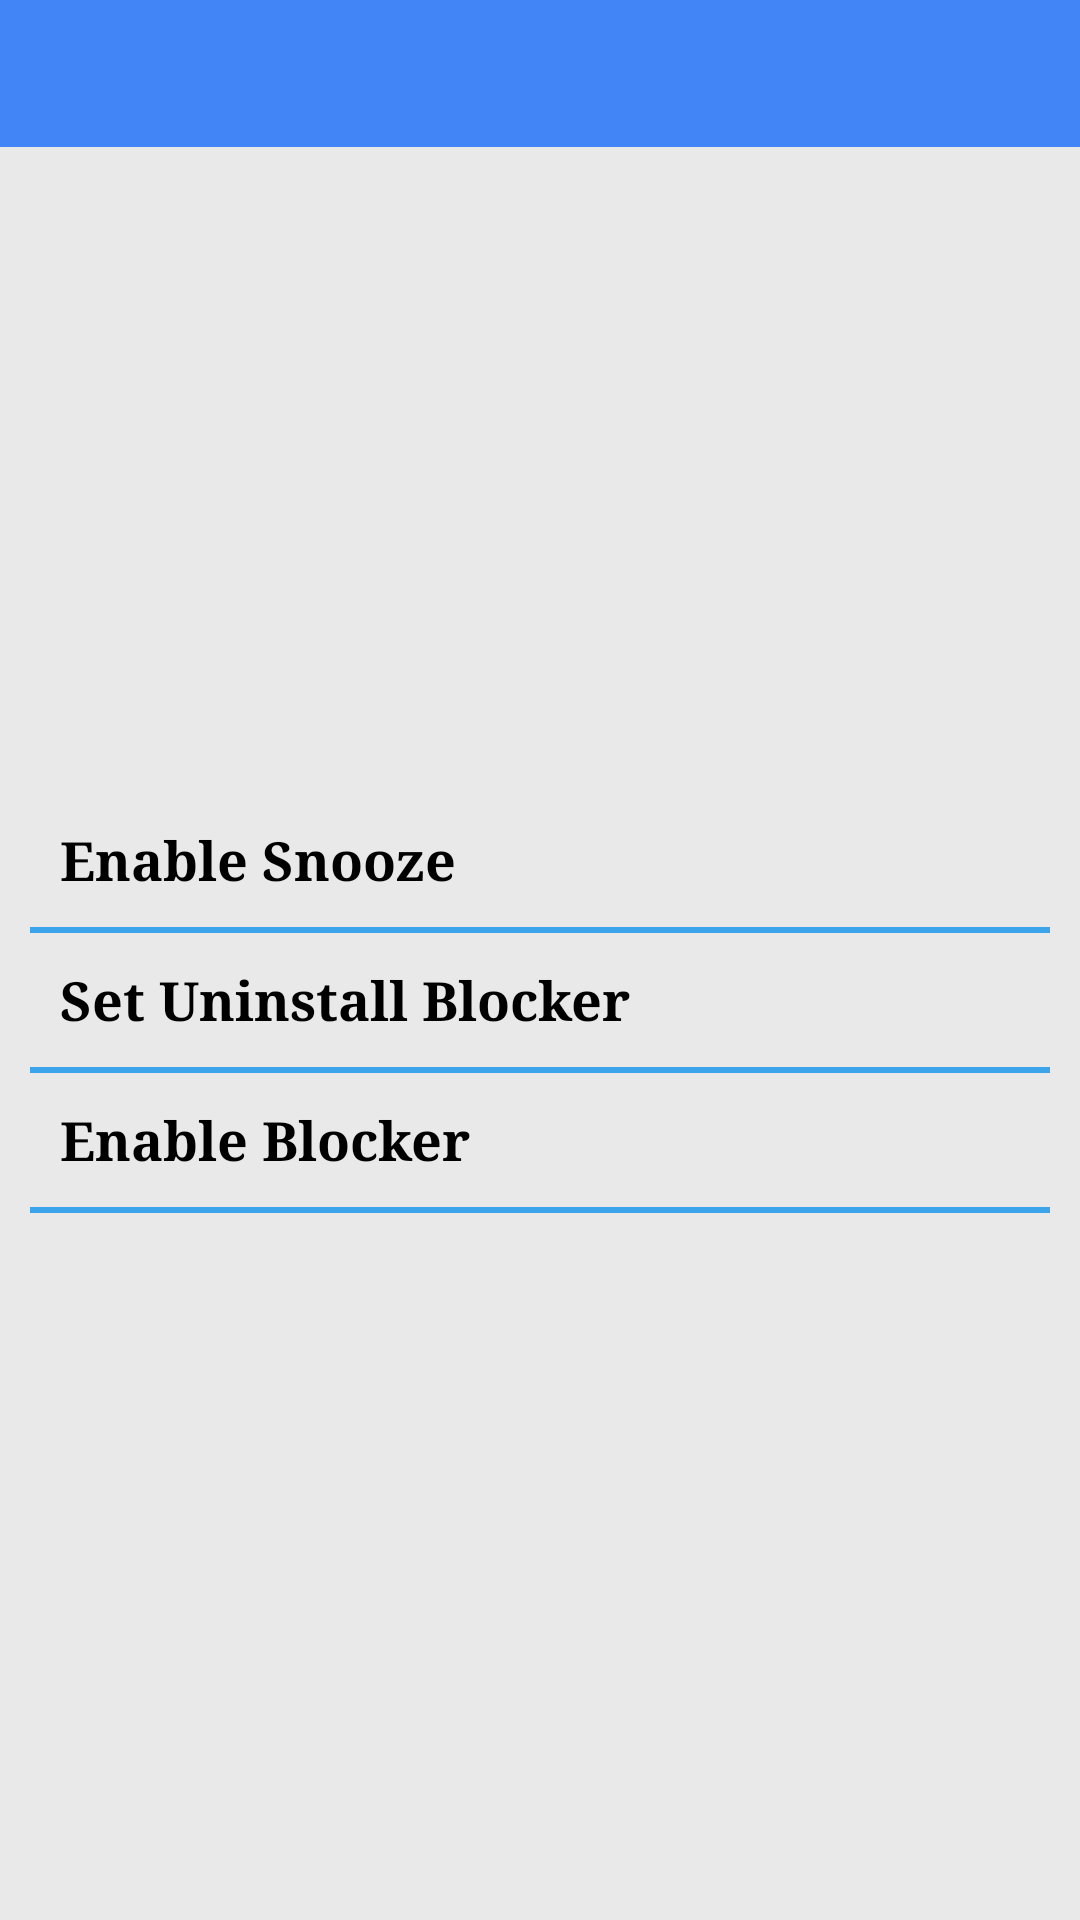

This screen was rendered from an Android layout file. Write that file and the resources it references.
<!-- AndroidManifest.xml: application theme AppTheme -->
<!-- res/layout/settings_screen.xml -->
<?xml version="1.0" encoding="utf-8"?>

<LinearLayout xmlns:android="http://schemas.android.com/apk/res/android"
    android:layout_width="match_parent"
    android:layout_height="match_parent"
    android:orientation="vertical" >

    <include layout="@layout/header" />

    <RelativeLayout
        android:layout_width="match_parent"
        android:layout_height="match_parent"
        android:background="#E9E9E9" >

        <LinearLayout
            android:layout_width="match_parent"
            android:layout_centerInParent="true"
            android:layout_height="wrap_content"
            android:orientation="vertical" >

            <RelativeLayout
                android:layout_width="match_parent"
                android:layout_height="wrap_content" >

                <TextView
                    style="@style/categoryText"
                    android:layout_centerVertical="true"
                    android:layout_width="wrap_content"
                    android:text="Enable Snooze"
                    android:layout_marginLeft="20dp"
                 android:layout_alignParentLeft="true"
                    android:layout_height="wrap_content" />

                <ToggleButton
                    android:layout_marginLeft="20dp"
                    android:id="@+id/toggleButton1"
                    android:layout_width="wrap_content"
                    android:layout_height="wrap_content"
                   android:layout_alignParentRight="true"
                    android:layout_centerVertical="true"
                    android:background="@drawable/toggle_selector"
                    android:checked="false"
                    android:text=""
                    android:textOff=""
                    android:textOn="" />
            </RelativeLayout>
            
            <View 
                android:layout_width="match_parent"
                android:layout_height="2dp"
                android:layout_margin="10dp"
                android:background="#3CA4EA"
                />
            
            <RelativeLayout
                android:layout_width="match_parent"
                
                android:layout_height="wrap_content" >

                <TextView
                    style="@style/categoryText"
                    android:layout_centerVertical="true"
                    android:layout_width="wrap_content"
                    android:text="Set Uninstall Blocker"
                     android:layout_marginLeft="20dp"
                 android:layout_alignParentLeft="true"
                    android:layout_height="wrap_content" />

                <ToggleButton
                    android:layout_marginLeft="20dp"
                    android:id="@+id/toggleButton2"
                    android:layout_width="wrap_content"
                    android:layout_height="wrap_content"
                   android:layout_alignParentRight="true"
                    android:layout_centerVertical="true"
                    android:background="@drawable/toggle_selector"
                    android:checked="false"
                    android:text=""
                    android:textOff=""
                    android:textOn="" />
            </RelativeLayout>
            
             <View 
                android:layout_width="match_parent"
                android:layout_height="2dp"
                android:layout_margin="10dp"
                android:background="#3CA4EA"
                />
            
            <RelativeLayout
                android:layout_width="match_parent"
                android:layout_height="wrap_content" >

                <TextView
                    style="@style/categoryText"
                    android:layout_centerVertical="true"
                    android:layout_width="wrap_content"
                    android:text="Enable Blocker"
                      android:layout_marginLeft="20dp"
                 android:layout_alignParentLeft="true"
                    android:layout_height="wrap_content" />

                <ToggleButton
                    android:layout_marginLeft="20dp"
                    android:id="@+id/toggleButton3"
                    android:layout_width="wrap_content"
                    android:layout_height="wrap_content"
                   android:layout_alignParentRight="true"
                    android:layout_centerVertical="true"
                    android:background="@drawable/toggle_selector"
                    android:checked="false"
                    android:text=""
                    android:textOff=""
                    android:textOn="" />
            </RelativeLayout>
              <View 
                android:layout_width="match_parent"
                android:layout_height="2dp"
                android:layout_margin="10dp"
                android:background="#3CA4EA"
                />
        </LinearLayout>
    </RelativeLayout>

</LinearLayout>
<!-- res/layout/header.xml (included above) -->
<?xml version="1.0" encoding="utf-8"?>

<LinearLayout xmlns:android="http://schemas.android.com/apk/res/android"
    android:layout_width="match_parent"
    android:layout_height="wrap_content"
    android:background="@android:color/transparent"
    android:orientation="vertical" >

    <RelativeLayout
        android:id="@+id/headerRLID"
        android:layout_width="match_parent"
        android:layout_height="wrap_content"
        android:background="#4285F6"
        android:orientation="horizontal"
        android:padding="5dp" >

        <Button
            android:id="@+id/backToSearchBtnID"
            android:layout_width="wrap_content"
            android:layout_height="wrap_content"
            android:layout_alignParentLeft="true"
            android:layout_centerVertical="true"
            android:background="@drawable/back_selector"
            android:padding="10dp" />

        <TextView
            android:id="@+id/titleTVID"
            style="@style/headerTitle"
            android:layout_centerHorizontal="true"
            android:layout_centerVertical="true" />

        <LinearLayout
            android:id="@+id/favbuttons"
            android:layout_width="wrap_content"
            android:layout_height="wrap_content"
            android:layout_alignParentRight="true"
            android:layout_centerVertical="true"
            android:orientation="horizontal" >

            <Button
                android:id="@+id/menuBtnID"
                android:layout_width="wrap_content"
                android:layout_height="wrap_content"
                android:layout_marginRight="4dp"
                android:padding="10dp"
                android:visibility="gone" />

            <Button
                android:id="@+id/favouritebutton"
                android:layout_width="wrap_content"
                android:layout_height="wrap_content"
                android:layout_marginLeft="4dp"
                android:visibility="gone" />
        </LinearLayout>
    </RelativeLayout>

</LinearLayout>
<!-- resources referenced by this layout -->
<resources>
  <!-- drawable toggle_selector (drawable-hdpi) -->
  <?xml version="1.0" encoding="utf-8"?>
  
  <selector xmlns:android="http://schemas.android.com/apk/res/android">
     <item
  android:drawable="@drawable/toggle_on"
  android:state_checked="true"/>
   
     <item
  android:drawable="@drawable/toggle_off"
  android:state_checked="false"/>
  </selector>
  <style name="categoryText" parent="@style/grabText">
          <item name="android:textSize">18sp</item>
          <item name="android:textColor">#000000</item>
      </style>
  <style name="headerTitle" parent="@style/grabText">
          <item name="android:textSize">19sp</item>
          <item name="android:textColor">#FFFFFF</item>
      </style>
  <style name="AppTheme" parent="AppBaseTheme">
          
      </style>
  <style name="grabText" parent="@android:style/Widget.TextView">
          <item name="android:layout_height">wrap_content</item>
          <item name="android:layout_width">wrap_content</item>
          <item name="android:textStyle">bold</item>
          <item name="android:typeface">serif</item>
      </style>
  <style name="AppBaseTheme" parent="@android:style/Theme.Black.NoTitleBar">
          
      </style>
</resources>
